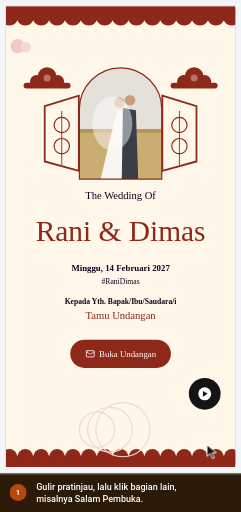
t = 0.00 s
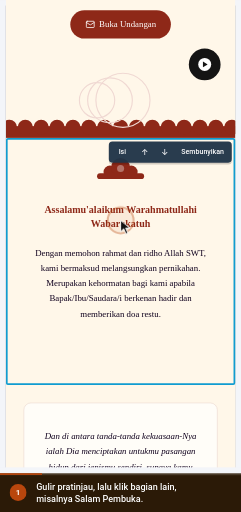
t = 1.56 s
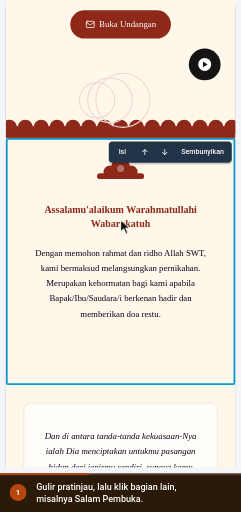
t = 3.32 s
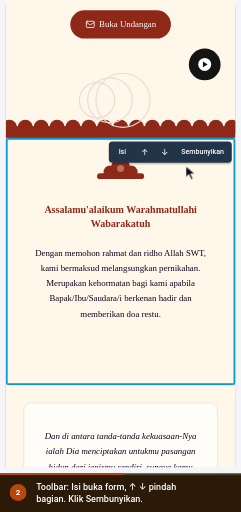
t = 4.60 s
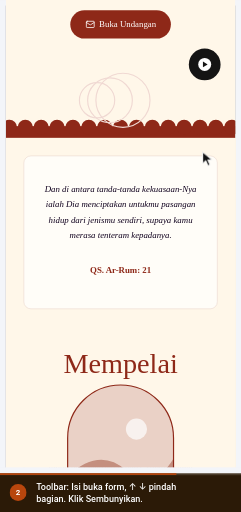
t = 6.55 s
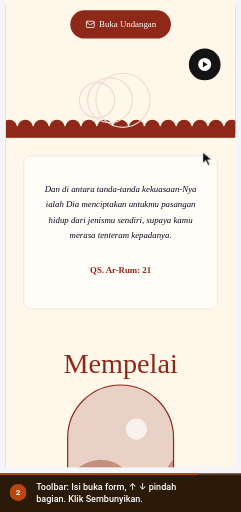
t = 7.35 s

The animated SVG that drew these frames (rendered in a browser with its animation timeline set to each time). Animation: 9 CSS @keyframes rules; one cycle of 9.40 s, repeats indefinitely.

<svg xmlns="http://www.w3.org/2000/svg" viewBox="0 0 426 904" width="426" height="904" role="img" aria-labelledby="ttl dsc" font-family='Roboto,-apple-system,BlinkMacSystemFont,"Segoe UI",system-ui,sans-serif' data-total="9.4" data-steps="0,3.8">
<title id="ttl">Memakai toolbar bagian di pratinjau</title>
<desc id="dsc">1. Gulir pratinjau, lalu klik bagian lain, misalnya Salam Pembuka. 2. Toolbar: Isi buka form, ↑ ↓ pindah bagian. Klik Sembunyikan.</desc>
<style>#e-sel{transform-box:fill-box;transform-origin:center;opacity:0;animation:v1 9.4s infinite}@keyframes v1{0%{opacity:0}15.213%{opacity:0;animation-timing-function:cubic-bezier(0.23,1,0.32,1)}17.979%{opacity:1}56.383%{opacity:1;animation-timing-function:cubic-bezier(0.23,1,0.32,1)}58.085%{opacity:0}95.213%{opacity:0}100%{opacity:0}}
#e-gone{transform-box:fill-box;transform-origin:center;opacity:1;animation:v2 9.4s infinite}@keyframes v2{0%{opacity:0}56.383%{opacity:0;animation-timing-function:cubic-bezier(0.23,1,0.32,1)}59.149%{opacity:1}95.213%{opacity:1}100%{opacity:0}}
.sc-page{transform:translateY(-560px);animation:sc0 9.4s infinite}@keyframes sc0{0%{transform:translateY(0)}3.191%{transform:translateY(0px);animation-timing-function:cubic-bezier(0.77,0,0.175,1)}12.766%{transform:translateY(-560px)}95.213%{transform:translateY(-560px)}100%{transform:translateY(0)}}
#cur{animation:cur 9.4s infinite}@keyframes cur{0%{transform:translate(366px,786px);animation-timing-function:cubic-bezier(0.77,0,0.175,1)}14.149%{transform:translate(213.2px,388.9px);animation-timing-function:cubic-bezier(0.77,0,0.175,1)}40.426%{transform:translate(213.2px,388.9px);animation-timing-function:cubic-bezier(0.77,0,0.175,1)}55.319%{transform:translate(358.2px,268.3px);animation-timing-function:cubic-bezier(0.77,0,0.175,1)}95.213%{transform:translate(358.2px,268.3px);animation-timing-function:cubic-bezier(0.77,0,0.175,1)}100%{transform:translate(366px,786px);animation-timing-function:cubic-bezier(0.77,0,0.175,1)}}
#r0{opacity:0;transform-origin:213.2px 388.9px;animation:r0 9.4s infinite}@keyframes r0{0%,14.149%{opacity:0;transform:scale(.4);animation-timing-function:cubic-bezier(0.23,1,0.32,1)}14.681%{opacity:1}20%{opacity:0;transform:scale(1.5)}100%{opacity:0}}
#r1{opacity:0;transform-origin:358.2px 268.3px;animation:r1 9.4s infinite}@keyframes r1{0%,55.319%{opacity:0;transform:scale(.4);animation-timing-function:cubic-bezier(0.23,1,0.32,1)}55.851%{opacity:1}61.17%{opacity:0;transform:scale(1.5)}100%{opacity:0}}
#c0,#n0{opacity:0;animation:c0 9.4s infinite}@keyframes c0{0%{opacity:1}40.426%{opacity:1}42.553%{opacity:0}99.468%{opacity:0}100%{opacity:1}}
#c1,#n1{opacity:1;animation:c1 9.4s infinite}@keyframes c1{0%{opacity:0}40.426%{opacity:0}42.553%{opacity:1}95.213%{opacity:1}97.34%{opacity:0}100%{opacity:0}}
#prog{transform-origin:0 0;transform:scaleX(1);animation:prog 9.4s linear infinite}@keyframes prog{0%{transform:scaleX(0)}95.213%{transform:scaleX(1)}100%{transform:scaleX(1)}}
@media (prefers-reduced-motion:reduce){*{animation:none!important}#cur{display:none}}</style>
<defs><clipPath id="stage"><rect x="0" y="0" width="426" height="836"/></clipPath></defs>
<rect x="0" y="0" width="426" height="904" rx="0" fill="#eef1f5"/>
<g clip-path="url(#stage)"><g id="world" transform="translate(-745.54 -99.82) scale(1.0398)">
<rect x="0" y="0" width="1440" height="900" rx="0" fill="#f3f5f9"/><rect x="0" y="0" width="1440" height="44" rx="0" fill="#4497ca"/><g transform="translate(17 13) scale(0.75)" fill="none" stroke="#ffffff" stroke-width="2" stroke-linecap="round" stroke-linejoin="round"><path d="M18 6 6 18"/><path d="m6 6 12 12"/></g><circle cx="61" cy="22" r="12" fill="#ffffff"/><circle cx="61" cy="22" r="6" fill="#4497ca"/><text x="83" y="26" font-size="12" fill="#ffffff">Landing Page Studio</text><circle cx="213" cy="22" r="1.6" fill="#ffffff"/><text x="223" y="26" font-size="12" fill="#ffffff">Undangan Rani &amp; Dimas</text><rect x="1250.5" y="10.5" width="93" height="24" rx="4" fill="none" stroke="rgba(255,255,255,.6)" stroke-width="1"/><text x="1297" y="26" font-size="11" font-weight="600" fill="#ffffff" text-anchor="middle">View analytics</text><text x="1356" y="26" font-size="12" fill="#ffffff">Rina</text><circle cx="1412" cy="22" r="12" fill="#ffffff"/><text x="1412" y="26" font-size="11" font-weight="500" fill="#4497ca" text-anchor="middle">R</text><rect x="0" y="44" width="1440" height="48" rx="0" fill="#ffffff"/><line x1="0" y1="92" x2="1440" y2="92" stroke="#dcdfe4" stroke-width="1"/><line x1="399" y1="44" x2="399" y2="900" stroke="#dcdfe4" stroke-width="1"/><text x="16" y="70" font-size="12" font-weight="500" fill="#5b6675">Code</text><text x="60" y="70" font-size="12" font-weight="500" fill="#5b6675">Media</text><text x="109" y="70" font-size="12" font-weight="500" fill="#5b6675">Security</text><text x="169" y="70" font-size="12" font-weight="500" fill="#5b6675">Settings</text><rect x="230" y="57" width="16" height="16" rx="3.52" fill="#4a9de8"/><circle cx="235.92" cy="65" r="3.2" fill="none" stroke="#ffffff" stroke-width="1.28"/><circle cx="240.08" cy="65" r="3.2" fill="none" stroke="#ffffff" stroke-width="1.28"/><text x="253" y="70" font-size="12" font-weight="700" fill="#0f161e">NikahKit</text><defs><linearGradient id="nkInd" x1="0" x2="1"><stop offset="0" stop-color="#09afed"/><stop offset="1" stop-color="#66d1f9"/></linearGradient></defs><rect x="250" y="87" width="28" height="5" rx="2" fill="url(#nkInd)"/><g transform="translate(418 57) scale(0.8333333333333334)" fill="none" stroke="#5b6675" stroke-width="2" stroke-linecap="round" stroke-linejoin="round"><rect width="18" height="18" x="3" y="3" rx="2"/><path d="M9 3v18"/></g><g transform="translate(452 57) scale(0.8333333333333334)" fill="none" stroke="#5b6675" stroke-width="2" stroke-linecap="round" stroke-linejoin="round"><rect width="18" height="11" x="3" y="11" rx="2" ry="2"/><path d="M7 11V7a5 5 0 0 1 10 0v4"/></g><rect x="492.5" y="52.5" width="205" height="30" rx="4" fill="#e8f9ef" stroke="#15c15d" stroke-width="1"/><text x="501" y="73" font-size="14" fill="#166534">Only you are editing this page</text><rect x="858.5" y="50.5" width="123" height="33" rx="4" fill="#f6f9fc" stroke="#dcdfe4" stroke-width="1"/><g transform="translate(867 60) scale(0.5833333333333334)" fill="none" stroke="#5b6675" stroke-width="2" stroke-linecap="round" stroke-linejoin="round"><rect width="20" height="14" x="2" y="3" rx="2"/><line x1="8" x2="16" y1="21" y2="21"/><line x1="12" x2="12" y1="17" y2="21"/></g><g transform="translate(897 60) scale(0.5833333333333334)" fill="none" stroke="#5b6675" stroke-width="2" stroke-linecap="round" stroke-linejoin="round"><rect width="20" height="14" x="2" y="3" rx="2"/><line x1="8" x2="16" y1="21" y2="21"/><line x1="12" x2="12" y1="17" y2="21"/></g><g transform="translate(927 60) scale(0.5833333333333334)" fill="none" stroke="#5b6675" stroke-width="2" stroke-linecap="round" stroke-linejoin="round"><rect width="16" height="20" x="4" y="2" rx="2" ry="2"/><line x1="12" x2="12.01" y1="18" y2="18"/></g><rect x="952" y="54" width="26" height="26" rx="3" fill="#ffffff"/><g transform="translate(957 60) scale(0.5833333333333334)" fill="none" stroke="#5b6675" stroke-width="2" stroke-linecap="round" stroke-linejoin="round"><rect width="14" height="20" x="5" y="2" rx="2" ry="2"/><path d="M12 18h.01"/></g><rect x="990.5" y="53.5" width="35" height="27" rx="4" fill="#ffffff" stroke="#dcdfe4" stroke-width="2"/><g transform="translate(1000 59) scale(0.6666666666666666)" fill="none" stroke="#5b6675" stroke-width="2" stroke-linecap="round" stroke-linejoin="round"><circle cx="11" cy="11" r="8"/><path d="m21 21-4.3-4.3"/></g><rect x="1193" y="50" width="82" height="34" rx="4" fill="#ffffff" stroke="#e8ebef" stroke-width="2"/><text x="1201" y="72" font-size="13" font-weight="500" fill="#223548">Simpan</text><g transform="translate(1250.5 59.5) scale(0.625)" fill="none" stroke="#223548" stroke-width="2" stroke-linecap="round" stroke-linejoin="round"><path d="M15 2H6a2 2 0 0 0-2 2v16a2 2 0 0 0 2 2h12a2 2 0 0 0 2-2V7Z"/><path d="M14 2v4a2 2 0 0 0 2 2h4"/><path d="M10 9H8"/><path d="M16 13H8"/><path d="M16 17H8"/></g><rect x="1283" y="50" width="151" height="34" rx="4" fill="#0899cf"/><text x="1403" y="72" font-size="13" font-weight="500" fill="#ffffff" text-anchor="end">Simpan &amp; Terbitkan</text><g transform="translate(1410.5 59.5) scale(0.625)" fill="none" stroke="#ffffff" stroke-width="2" stroke-linecap="round" stroke-linejoin="round"><path d="M4.5 16.5c-1.5 1.26-2 5-2 5s3.74-.5 5-2c.71-.84.7-2.13-.09-2.91a2.18 2.18 0 0 0-2.91-.09z"/><path d="m12 15-3-3a22 22 0 0 1 2-3.95A12.88 12.88 0 0 1 22 2c0 2.72-.78 7.5-6 11a22.35 22.35 0 0 1-4 2z"/><path d="M9 12H4s.55-3.03 2-4c1.62-1.08 5 0 5 0"/><path d="M12 15v5s3.03-.55 4-2c1.08-1.62 0-5 0-5"/></g><rect x="0" y="92" width="72" height="808" rx="0" fill="#f6f9fc"/><g transform="translate(26 110) scale(0.8333333333333334)" fill="none" stroke="#5b6675" stroke-width="2" stroke-linecap="round" stroke-linejoin="round"><rect width="7" height="7" x="3" y="3" rx="1"/><rect width="7" height="7" x="14" y="3" rx="1"/><rect width="7" height="7" x="14" y="14" rx="1"/><rect width="7" height="7" x="3" y="14" rx="1"/></g><text x="36" y="146" font-size="12" font-weight="500" fill="#5b6675" text-anchor="middle">Template</text><g transform="translate(26 166) scale(0.8333333333333334)" fill="none" stroke="#5b6675" stroke-width="2" stroke-linecap="round" stroke-linejoin="round"><path d="M12 22a1 1 0 0 1 0-20 10 9 0 0 1 10 9 5 5 0 0 1-5 5h-2.25a1.75 1.75 0 0 0-1.4 2.8l.3.4a1.75 1.75 0 0 1-1.4 2.8z"/><circle cx="13.5" cy="6.5" r=".5" fill="currentColor"/><circle cx="17.5" cy="10.5" r=".5" fill="currentColor"/><circle cx="6.5" cy="12.5" r=".5" fill="currentColor"/><circle cx="8.5" cy="7.5" r=".5" fill="currentColor"/></g><text x="36" y="202" font-size="12" font-weight="500" fill="#5b6675" text-anchor="middle">Gaya</text><g transform="translate(26 222) scale(0.8333333333333334)" fill="none" stroke="#5b6675" stroke-width="2" stroke-linecap="round" stroke-linejoin="round"><path d="M9 18V5l12-2v13"/><circle cx="6" cy="18" r="3"/><circle cx="18" cy="16" r="3"/></g><text x="36" y="258" font-size="12" font-weight="500" fill="#5b6675" text-anchor="middle">Audio</text><g transform="translate(26 278) scale(0.8333333333333334)" fill="none" stroke="#5b6675" stroke-width="2" stroke-linecap="round" stroke-linejoin="round"><rect width="18" height="18" x="3" y="3" rx="2" ry="2"/><circle cx="9" cy="9" r="2"/><path d="m21 15-3.086-3.086a2 2 0 0 0-2.828 0L6 21"/></g><text x="36" y="314" font-size="12" font-weight="500" fill="#5b6675" text-anchor="middle">Media</text><g transform="translate(26 334) scale(0.8333333333333334)" fill="none" stroke="#5b6675" stroke-width="2" stroke-linecap="round" stroke-linejoin="round"><rect width="18" height="18" x="3" y="3" rx="2"/><path d="M21 9H3"/><path d="M21 15H3"/></g><text x="36" y="370" font-size="12" font-weight="500" fill="#5b6675" text-anchor="middle">Lapisan</text><rect x="0" y="384" width="71" height="52" rx="0" fill="#ffffff"/><rect x="0" y="392" width="3" height="36" rx="1.5" fill="#0899cf"/><g transform="translate(26 390) scale(0.8333333333333334)" fill="none" stroke="#223548" stroke-width="2" stroke-linecap="round" stroke-linejoin="round"><path d="M21.174 6.812a1 1 0 0 0-3.986-3.987L3.842 16.174a2 2 0 0 0-.5.83l-1.321 4.352a.5.5 0 0 0 .623.622l4.353-1.32a2 2 0 0 0 .83-.497z"/><path d="m15 5 4 4"/></g><text x="36" y="426" font-size="12" font-weight="500" fill="#223548" text-anchor="middle">Konten</text><line x1="0" y1="554" x2="71" y2="554" stroke="#eaeaeb" stroke-width="1"/><g transform="translate(27 572) scale(0.75)" fill="none" stroke="#5b6675" stroke-width="2" stroke-linecap="round" stroke-linejoin="round"><circle cx="18" cy="5" r="3"/><circle cx="6" cy="12" r="3"/><circle cx="18" cy="19" r="3"/><line x1="8.59" x2="15.42" y1="13.51" y2="17.49"/><line x1="15.41" x2="8.59" y1="6.51" y2="10.49"/></g><text x="36" y="604" font-size="10" fill="#5b6675" text-anchor="middle">Bagikan</text><g transform="translate(12 625) scale(0.6666666666666666)" fill="none" stroke="#5b6675" stroke-width="2" stroke-linecap="round" stroke-linejoin="round"><path d="M9 14 4 9l5-5"/><path d="M4 9h10.5a5.5 5.5 0 0 1 5.5 5.5a5.5 5.5 0 0 1-5.5 5.5H11"/></g><g transform="translate(44 625) scale(0.6666666666666666)" fill="none" stroke="#cbd2da" stroke-width="2" stroke-linecap="round" stroke-linejoin="round"><path d="m15 14 5-5-5-5"/><path d="M20 9H9.5A5.5 5.5 0 0 0 4 14.5A5.5 5.5 0 0 0 9.5 20H13"/></g><g transform="translate(27 660) scale(0.75)" fill="none" stroke="#5b6675" stroke-width="2" stroke-linecap="round" stroke-linejoin="round"><rect width="14" height="20" x="5" y="2" rx="2" ry="2"/><path d="M12 18h.01"/></g><text x="36" y="692" font-size="10" fill="#5b6675" text-anchor="middle">Mobile</text><g transform="translate(27 708) scale(0.75)" fill="none" stroke="#0779a6" stroke-width="2" stroke-linecap="round" stroke-linejoin="round"><path d="M14 4.1 12 6"/><path d="m5.1 8-2.9-.8"/><path d="m6 12-1.9 2"/><path d="M7.2 2.2 8 5.1"/><path d="M9.037 9.69a.498.498 0 0 1 .653-.653l11 4.5a.5.5 0 0 1-.074.949l-4.349 1.041a1 1 0 0 0-.74.739l-1.04 4.35a.5.5 0 0 1-.95.074z"/></g><text x="36" y="740" font-size="10" fill="#0779a6" text-anchor="middle">Klik aktif</text><g transform="translate(27 756) scale(0.75)" fill="none" stroke="#5b6675" stroke-width="2" stroke-linecap="round" stroke-linejoin="round"><path d="M21 21H8a2 2 0 0 1-1.42-.587l-3.994-3.999a2 2 0 0 1 0-2.828l10-10a2 2 0 0 1 2.829 0l5.999 6a2 2 0 0 1 0 2.828L12.834 21"/><path d="m5.082 11.09 8.828 8.828"/></g><text x="36" y="788" font-size="10" fill="#5b6675" text-anchor="middle">Kosongkan</text><g transform="translate(27 804) scale(0.75)" fill="none" stroke="#5b6675" stroke-width="2" stroke-linecap="round" stroke-linejoin="round"><circle cx="12" cy="12" r="10"/><path d="M9.09 9a3 3 0 0 1 5.83 1c0 2-3 3-3 3"/><path d="M12 17h.01"/></g><text x="36" y="836" font-size="10" fill="#5b6675" text-anchor="middle">Bantuan</text><rect x="0" y="851" width="71" height="49" rx="0" fill="#f6f9fc"/><line x1="0" y1="851" x2="71" y2="851" stroke="#eaeaeb" stroke-width="1"/><circle cx="36" cy="868" r="4" fill="#166534"/><text x="36" y="888" font-size="10" fill="#5b6675" text-anchor="middle">Tersimpan</text><rect x="72" y="92" width="327" height="808" rx="0" fill="#ffffff"/><rect x="726" y="105" width="392" height="786" rx="0" fill="rgba(16,24,40,.06)"/><rect x="727" y="106" width="390" height="784" rx="0" fill="#fdf6ee"/><rect x="72" y="92" width="327" height="61" rx="0" fill="#ffffff"/><text x="88" y="128" font-size="16" font-weight="700" fill="#223548">Konten</text><g transform="translate(227 113) scale(0.75)" fill="none" stroke="#5b6675" stroke-width="2" stroke-linecap="round" stroke-linejoin="round"><polyline points="22 12 16 12 14 15 10 15 8 12 2 12"/><path d="M5.45 5.11 2 12v6a2 2 0 0 0 2 2h16a2 2 0 0 0 2-2v-6l-3.45-6.89A2 2 0 0 0 16.76 4H7.24a2 2 0 0 0-1.79 1.11z"/></g><rect x="262.5" y="108.5" width="79" height="27" rx="14" fill="#ffffff" stroke="#d5dae1" stroke-width="1"/><g transform="translate(271 115) scale(0.5833333333333334)" fill="none" stroke="#0779a6" stroke-width="2" stroke-linecap="round" stroke-linejoin="round"><path d="M18 20a6 6 0 0 0-12 0"/><circle cx="12" cy="10" r="4"/><circle cx="12" cy="12" r="10"/></g><text x="289" y="126" font-size="12" font-weight="500" fill="#223548">Akun</text><g transform="translate(359 113) scale(0.75)" fill="none" stroke="#5b6675" stroke-width="2" stroke-linecap="round" stroke-linejoin="round"><path d="M18 6 6 18"/><path d="m6 6 12 12"/></g><line x1="72" y1="153" x2="399" y2="153" stroke="#eaeaeb" stroke-width="1"/>
<rect x="726" y="105" width="392" height="786" rx="0" fill="rgba(16,24,40,.06)"/>
<g id="e-page"><g class="sc-page"><defs><clipPath id="k1t7fbh5"><rect x="727" y="106" width="390" height="784"/></clipPath></defs><g clip-path="url(#k1t7fbh5)"><rect x="727" y="106" width="390" height="784" rx="0" fill="#FFF7E9"/><rect x="727" y="106" width="390" height="18" rx="0" fill="#8E2818"/><rect x="727" y="870" width="390" height="20" rx="0" fill="#8E2818"/><circle cx="733" cy="124" r="15" fill="#8E2818"/><circle cx="733" cy="872" r="13" fill="#8E2818"/><circle cx="760" cy="124" r="15" fill="#8E2818"/><circle cx="760" cy="872" r="13" fill="#8E2818"/><circle cx="787" cy="124" r="15" fill="#8E2818"/><circle cx="787" cy="872" r="13" fill="#8E2818"/><circle cx="814" cy="124" r="15" fill="#8E2818"/><circle cx="814" cy="872" r="13" fill="#8E2818"/><circle cx="841" cy="124" r="15" fill="#8E2818"/><circle cx="841" cy="872" r="13" fill="#8E2818"/><circle cx="868" cy="124" r="15" fill="#8E2818"/><circle cx="868" cy="872" r="13" fill="#8E2818"/><circle cx="895" cy="124" r="15" fill="#8E2818"/><circle cx="895" cy="872" r="13" fill="#8E2818"/><circle cx="922" cy="124" r="15" fill="#8E2818"/><circle cx="922" cy="872" r="13" fill="#8E2818"/><circle cx="949" cy="124" r="15" fill="#8E2818"/><circle cx="949" cy="872" r="13" fill="#8E2818"/><circle cx="976" cy="124" r="15" fill="#8E2818"/><circle cx="976" cy="872" r="13" fill="#8E2818"/><circle cx="1003" cy="124" r="15" fill="#8E2818"/><circle cx="1003" cy="872" r="13" fill="#8E2818"/><circle cx="1030" cy="124" r="15" fill="#8E2818"/><circle cx="1030" cy="872" r="13" fill="#8E2818"/><circle cx="1057" cy="124" r="15" fill="#8E2818"/><circle cx="1057" cy="872" r="13" fill="#8E2818"/><circle cx="1084" cy="124" r="15" fill="#8E2818"/><circle cx="1084" cy="872" r="13" fill="#8E2818"/><circle cx="1111" cy="124" r="15" fill="#8E2818"/><circle cx="1111" cy="872" r="13" fill="#8E2818"/><circle cx="747" cy="174" r="12" fill="#f2c9c4"/><circle cx="761" cy="176" r="9" fill="#f5d8d3"/><circle cx="779" cy="234" r="11" fill="#8E2818"/><circle cx="815" cy="234" r="11" fill="#8E2818"/><circle cx="797" cy="226" r="16" fill="#8E2818"/><rect x="757" y="236" width="80" height="10" rx="5" fill="#8E2818"/><circle cx="797" cy="228" r="6" fill="rgba(255,255,255,.35)"/><circle cx="1029" cy="234" r="11" fill="#8E2818"/><circle cx="1065" cy="234" r="11" fill="#8E2818"/><circle cx="1047" cy="226" r="16" fill="#8E2818"/><rect x="1007" y="236" width="80" height="10" rx="5" fill="#8E2818"/><circle cx="1047" cy="228" r="6" fill="rgba(255,255,255,.35)"/><path d="M793 276 L851 258 V386 L793 370 Z" fill="none" stroke="#8E2818" stroke-width="3"/><circle cx="822" cy="308" r="13" fill="none" stroke="#8E2818" stroke-width="2"/><circle cx="822" cy="344" r="13" fill="none" stroke="#8E2818" stroke-width="2"/><line x1="822" y1="284" x2="822" y2="376" stroke="#8E2818" stroke-width="1.5"/><path d="M993 258 L1051 276 V370 L993 386 Z" fill="none" stroke="#8E2818" stroke-width="3"/><circle cx="1022" cy="308" r="13" fill="none" stroke="#8E2818" stroke-width="2"/><circle cx="1022" cy="344" r="13" fill="none" stroke="#8E2818" stroke-width="2"/><line x1="1022" y1="284" x2="1022" y2="376" stroke="#8E2818" stroke-width="1.5"/><defs><clipPath id="a4c17"><path d="M852 400 V281 a70 70 0 0 1 140 0 V400 Z"/></clipPath></defs><g clip-path="url(#a4c17)"><rect x="852" y="211" width="140" height="189" rx="0" fill="#e3e1da"/><rect x="852" y="314.95" width="140" height="85.05" rx="0" fill="#c9ad73"/><rect x="852" y="314.95" width="140" height="6" rx="0" fill="#b39457"/><path d="M916 282.82 L888 400 H944 L928 286.6 Z" fill="#f7f6f2"/><path d="M926 279.03999999999996 L924 400 H952 L948 282.82 Z" fill="#3a3f47"/><circle cx="920" cy="269.59" r="9" fill="#d9b192"/><circle cx="938" cy="265.81" r="9" fill="#c79f80"/><ellipse cx="908" cy="305.5" rx="34" ry="46" fill="rgba(255,255,255,.45)"/></g><path d="M852 400 V281 a70 70 0 0 1 140 0 V400 Z" fill="none" stroke="#8E2818" stroke-width="2"/><text x="922" y="433" font-size="18" fill="#10001E" text-anchor="middle" font-family="Tinos,'Times New Roman',Georgia,serif">The Wedding Of</text><text x="922" y="505" font-size="50" fill="#8E2818" text-anchor="middle" font-family="MonteCarlo,'Great Vibes','Snell Roundhand','Apple Chancery',cursive">Rani &amp; Dimas</text><text x="922" y="557" font-size="15" font-weight="700" fill="#10001E" text-anchor="middle" font-family="Tinos,'Times New Roman',Georgia,serif">Minggu, 14 Februari 2027</text><text x="922" y="578" font-size="13" fill="#10001E" text-anchor="middle" font-family="Tinos,'Times New Roman',Georgia,serif">#RaniDimas</text><text x="922" y="613" font-size="13" font-weight="700" fill="#10001E" text-anchor="middle" font-family="Tinos,'Times New Roman',Georgia,serif">Kepada Yth. Bapak/Ibu/Saudara/i</text><text x="922" y="637" font-size="18" fill="#8E2818" text-anchor="middle" font-family="Tinos,'Times New Roman',Georgia,serif">Tamu Undangan</text><rect x="836.5" y="673" width="171" height="48" rx="24" fill="#8E2818"/><g transform="translate(862.5 689) scale(0.6666666666666666)" fill="none" stroke="#FFFFFF" stroke-width="2" stroke-linecap="round" stroke-linejoin="round"><path d="m22 7-8.991 5.727a2 2 0 0 1-2.009 0L2 7"/><rect x="2" y="4" width="20" height="16" rx="2"/></g><text x="934" y="702" font-size="15" fill="#FFFFFF" text-anchor="middle" font-family="Tinos,'Times New Roman',Georgia,serif">Buka Undangan</text><circle cx="882" cy="826" r="30" fill="none" stroke="#f0d9d3" stroke-width="2"/><circle cx="904" cy="826" r="38" fill="none" stroke="#f0d9d3" stroke-width="2"/><circle cx="926" cy="826" r="46" fill="none" stroke="#f0d9d3" stroke-width="2"/><circle cx="1065" cy="765" r="27" fill="#141414"/><circle cx="1065" cy="765" r="11" fill="#ffffff"/><path d="M1062 760 l8 5 l-8 5 z" fill="#141414"/></g><rect x="727" y="890" width="390" height="420" rx="0" fill="#FFF7E9"/><circle cx="904" cy="948" r="11" fill="#8E2818"/><circle cx="940" cy="948" r="11" fill="#8E2818"/><circle cx="922" cy="940" r="16" fill="#8E2818"/><rect x="882" y="950" width="80" height="10" rx="5" fill="#8E2818"/><circle cx="922" cy="942" r="6" fill="rgba(255,255,255,.35)"/><text x="922" y="1018" font-size="17" font-weight="700" fill="#8E2818" text-anchor="middle" font-family="Tinos,'Times New Roman',Georgia,serif">Assalamu'alaikum Warahmatullahi</text><text x="922" y="1042" font-size="17" font-weight="700" fill="#8E2818" text-anchor="middle" font-family="Tinos,'Times New Roman',Georgia,serif">Wabarakatuh</text><text font-family="Tinos,'Times New Roman',Georgia,serif" x="922" y="1090" font-size="15" fill="#10001E" text-anchor="middle"><tspan x="922" dy="0">Dengan memohon rahmat dan ridho Allah SWT,</tspan><tspan x="922" dy="26">kami bermaksud melangsungkan pernikahan.</tspan><tspan x="922" dy="26">Merupakan kehormatan bagi kami apabila</tspan><tspan x="922" dy="26">Bapak/Ibu/Saudara/i berkenan hadir dan</tspan><tspan x="922" dy="26">memberikan doa restu.</tspan></text><rect x="727" y="1310" width="390" height="330" rx="0" fill="#FFF7E9"/><rect x="757.5" y="1340.5" width="329" height="260" rx="12" fill="#FFFDF8" stroke="#ead8cf" stroke-width="1"/><text font-family="Tinos,'Times New Roman',Georgia,serif" font-style="italic" x="922" y="1402" font-size="15" fill="#10001E" text-anchor="middle"><tspan x="922" dy="0">Dan di antara tanda-tanda kekuasaan-Nya</tspan><tspan x="922" dy="26">ialah Dia menciptakan untukmu pasangan</tspan><tspan x="922" dy="26">hidup dari jenismu sendiri, supaya kamu</tspan><tspan x="922" dy="26">merasa tenteram kepadanya.</tspan></text><text x="922" y="1540" font-size="15" font-weight="700" fill="#8E2818" text-anchor="middle" font-family="Tinos,'Times New Roman',Georgia,serif">QS. Ar-Rum: 21</text><rect x="727" y="1640" width="390" height="500" rx="0" fill="#FFF7E9"/><text x="922" y="1710" font-size="48" fill="#8E2818" text-anchor="middle" font-family="MonteCarlo,'Great Vibes','Snell Roundhand','Apple Chancery',cursive">Mempelai</text><defs><clipPath id="a4c18"><path d="M832 1980 V1820 a90 90 0 0 1 180 0 V1980 Z"/></clipPath></defs><g clip-path="url(#a4c18)"><defs><clipPath id="k167eeql"><rect x="832" y="1730" width="180" height="250"/></clipPath></defs><g clip-path="url(#k167eeql)"><rect x="832" y="1730" width="180" height="250" rx="0" fill="#ead1c6"/><circle cx="949" cy="1805" r="18" fill="rgba(255,255,255,.7)"/><path d="M832 1885 Q886 1835 931 1875 T1012 1855 V1980 H832 Z" fill="#c48f7f"/><path d="M832 1930 Q922 1895 1012 1935 V1980 H832 Z" fill="#8e5a4c"/></g></g><path d="M832 1980 V1820 a90 90 0 0 1 180 0 V1980 Z" fill="none" stroke="#8E2818" stroke-width="2"/></g></g>
<g id="e-sel"><rect x="728.5" y="331.5" width="387" height="417" rx="2" fill="none" stroke="#0899cf" stroke-width="3"/><rect x="902" y="339" width="209" height="36" rx="6" fill="rgba(0,0,0,.18)"/><rect x="902" y="336" width="209" height="36" rx="6" fill="#223548"/><text x="925" y="358" font-size="12" font-weight="500" fill="#ffffff" text-anchor="middle">Isi</text><text x="963" y="359" font-size="14" font-weight="500" fill="#ffffff" text-anchor="middle">↑</text><text x="997" y="359" font-size="14" font-weight="500" fill="#ffffff" text-anchor="middle">↓</text><text x="1061.5" y="358" font-size="12" font-weight="500" fill="#ffffff" text-anchor="middle">Sembunyikan</text></g>
<g id="e-gone"><defs><clipPath id="k1t7fbh5"><rect x="727" y="106" width="390" height="784"/></clipPath></defs><g clip-path="url(#k1t7fbh5)"><rect x="727" y="330" width="390" height="900" rx="0" fill="#FFF7E9"/><rect x="727" y="330" width="390" height="330" rx="0" fill="#FFF7E9"/><rect x="757.5" y="360.5" width="329" height="260" rx="12" fill="#FFFDF8" stroke="#ead8cf" stroke-width="1"/><text font-family="Tinos,'Times New Roman',Georgia,serif" font-style="italic" x="922" y="422" font-size="15" fill="#10001E" text-anchor="middle"><tspan x="922" dy="0">Dan di antara tanda-tanda kekuasaan-Nya</tspan><tspan x="922" dy="26">ialah Dia menciptakan untukmu pasangan</tspan><tspan x="922" dy="26">hidup dari jenismu sendiri, supaya kamu</tspan><tspan x="922" dy="26">merasa tenteram kepadanya.</tspan></text><text x="922" y="560" font-size="15" font-weight="700" fill="#8E2818" text-anchor="middle" font-family="Tinos,'Times New Roman',Georgia,serif">QS. Ar-Rum: 21</text><rect x="727" y="660" width="390" height="500" rx="0" fill="#FFF7E9"/><text x="922" y="730" font-size="48" fill="#8E2818" text-anchor="middle" font-family="MonteCarlo,'Great Vibes','Snell Roundhand','Apple Chancery',cursive">Mempelai</text><defs><clipPath id="a4c19"><path d="M832 1000 V840 a90 90 0 0 1 180 0 V1000 Z"/></clipPath></defs><g clip-path="url(#a4c19)"><defs><clipPath id="kh3ui36"><rect x="832" y="750" width="180" height="250"/></clipPath></defs><g clip-path="url(#kh3ui36)"><rect x="832" y="750" width="180" height="250" rx="0" fill="#ead1c6"/><circle cx="949" cy="825" r="18" fill="rgba(255,255,255,.7)"/><path d="M832 905 Q886 855 931 895 T1012 875 V1000 H832 Z" fill="#c48f7f"/><path d="M832 950 Q922 915 1012 955 V1000 H832 Z" fill="#8e5a4c"/></g></g><path d="M832 1000 V840 a90 90 0 0 1 180 0 V1000 Z" fill="none" stroke="#8E2818" stroke-width="2"/></g></g>
<g id="e-mask"><rect x="400" y="890" width="1040" height="10" rx="0" fill="#f3f5f9"/></g>

</g></g>
<circle id="r0" cx="213.2" cy="388.9" r="16" fill="rgba(184,70,13,.18)" stroke="#b8460d" stroke-width="2.5"/><circle id="r1" cx="358.2" cy="268.3" r="16" fill="rgba(184,70,13,.18)" stroke="#b8460d" stroke-width="2.5"/>
<g id="cur"><path d="M0 0 L0 20 L5.5 15 L9.5 24 L13 22.5 L9 13.8 L16.5 13.8 Z" fill="#111" stroke="#fff" stroke-width="1.6" stroke-linejoin="round"/></g>
<rect x="0" y="836" width="426" height="68" rx="0" fill="#2b1a07"/><rect x="0" y="836" width="426" height="3" fill="rgba(255,255,255,.18)"/><rect id="prog" x="0" y="836" width="426" height="3" fill="#b8460d"/>
<g id="n0"><circle cx="32" cy="870" r="15" fill="#b8460d"/><text x="32" y="875" font-size="14" font-weight="700" fill="#ffffff" text-anchor="middle">1</text></g><g id="n1"><circle cx="32" cy="870" r="15" fill="#b8460d"/><text x="32" y="875" font-size="14" font-weight="700" fill="#ffffff" text-anchor="middle">2</text></g><g id="c0"><text x="64" y="865" font-size="16" fill="#ffffff" font-weight="500"><tspan x="64" dy="0">Gulir pratinjau, lalu klik bagian lain,</tspan><tspan x="64" dy="22">misalnya Salam Pembuka.</tspan></text></g><g id="c1"><text x="64" y="865" font-size="16" fill="#ffffff" font-weight="500"><tspan x="64" dy="0">Toolbar: Isi buka form, ↑ ↓ pindah</tspan><tspan x="64" dy="22">bagian. Klik Sembunyikan.</tspan></text></g>
</svg>
